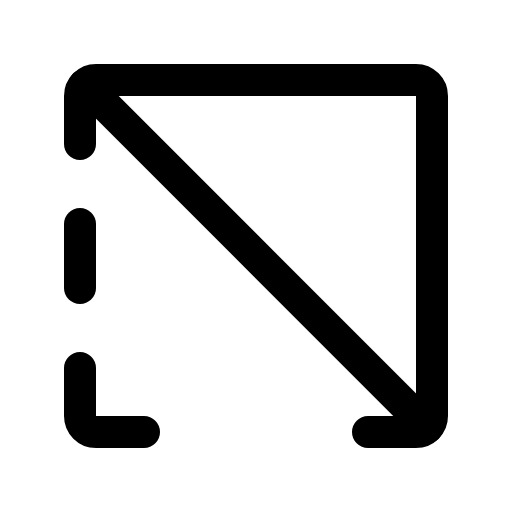
t = 0.00 s
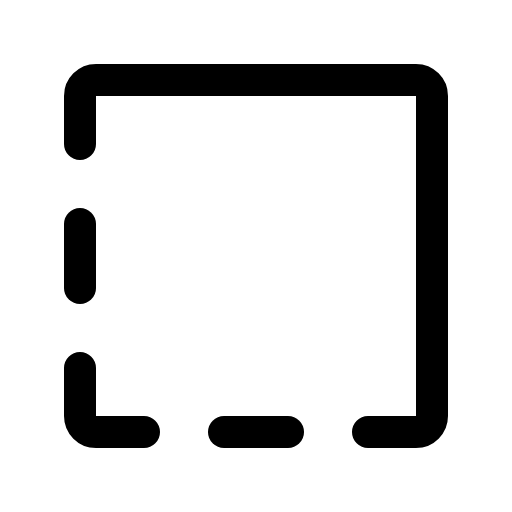
t = 1.20 s
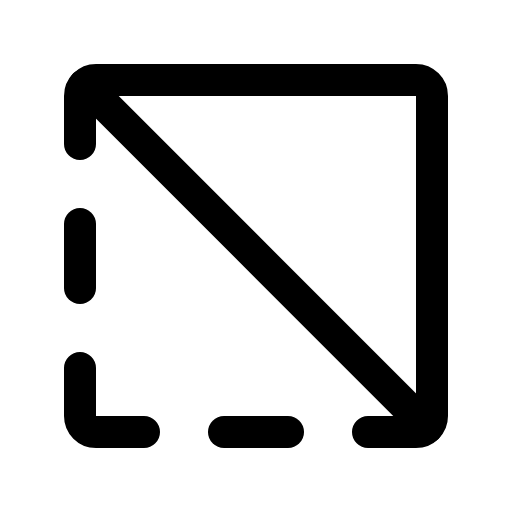
t = 1.58 s
t = 1.95 s: frame unchanged from t = 1.58 s, image omitted
t = 2.33 s: frame unchanged from t = 1.58 s, image omitted

The animated SVG that drew these frames (rendered in a browser with its animation timeline set to each time). Animation: 1 CSS @keyframes rule; one cycle of 2.70 s, repeats indefinitely.

<svg xmlns="http://www.w3.org/2000/svg" viewBox="0 0 256 256">
  <style>
    .draw-line {
      stroke-dasharray: 2000;
      stroke-dashoffset: 0;
    }
    svg:hover .draw-line {
      animation: phosphor-draw-in 1.5s ease-in-out infinite;
    }
    @keyframes phosphor-draw-in {
      0%   { stroke-dashoffset: 2000; }
      100% { stroke-dashoffset: 0; }
    }
  </style><rect width="256" height="256" fill="none"/><line x1="112" y1="216" x2="144" y2="216" fill="none" stroke="currentColor" stroke-linecap="round" stroke-linejoin="round" stroke-width="16" class="draw-line" pathLength="1" style="animation-delay: 0s"/><line x1="40" y1="112" x2="40" y2="144" fill="none" stroke="currentColor" stroke-linecap="round" stroke-linejoin="round" stroke-width="16" class="draw-line" pathLength="1" style="animation-delay: 0.3s"/><path d="M72,216H48a8,8,0,0,1-8-8V184" fill="none" stroke="currentColor" stroke-linecap="round" stroke-linejoin="round" stroke-width="16" class="draw-line" pathLength="1" style="animation-delay: 0.6s"/><path d="M184,216h24a8,8,0,0,0,8-8V48a8,8,0,0,0-8-8H48a8,8,0,0,0-8,8V72" fill="none" stroke="currentColor" stroke-linecap="round" stroke-linejoin="round" stroke-width="16" class="draw-line" pathLength="1" style="animation-delay: 0.9s"/><line x1="42.34" y1="42.34" x2="213.66" y2="213.66" fill="none" stroke="currentColor" stroke-linecap="round" stroke-linejoin="round" stroke-width="16" class="draw-line" pathLength="1" style="animation-delay: 1.2s"/></svg>
